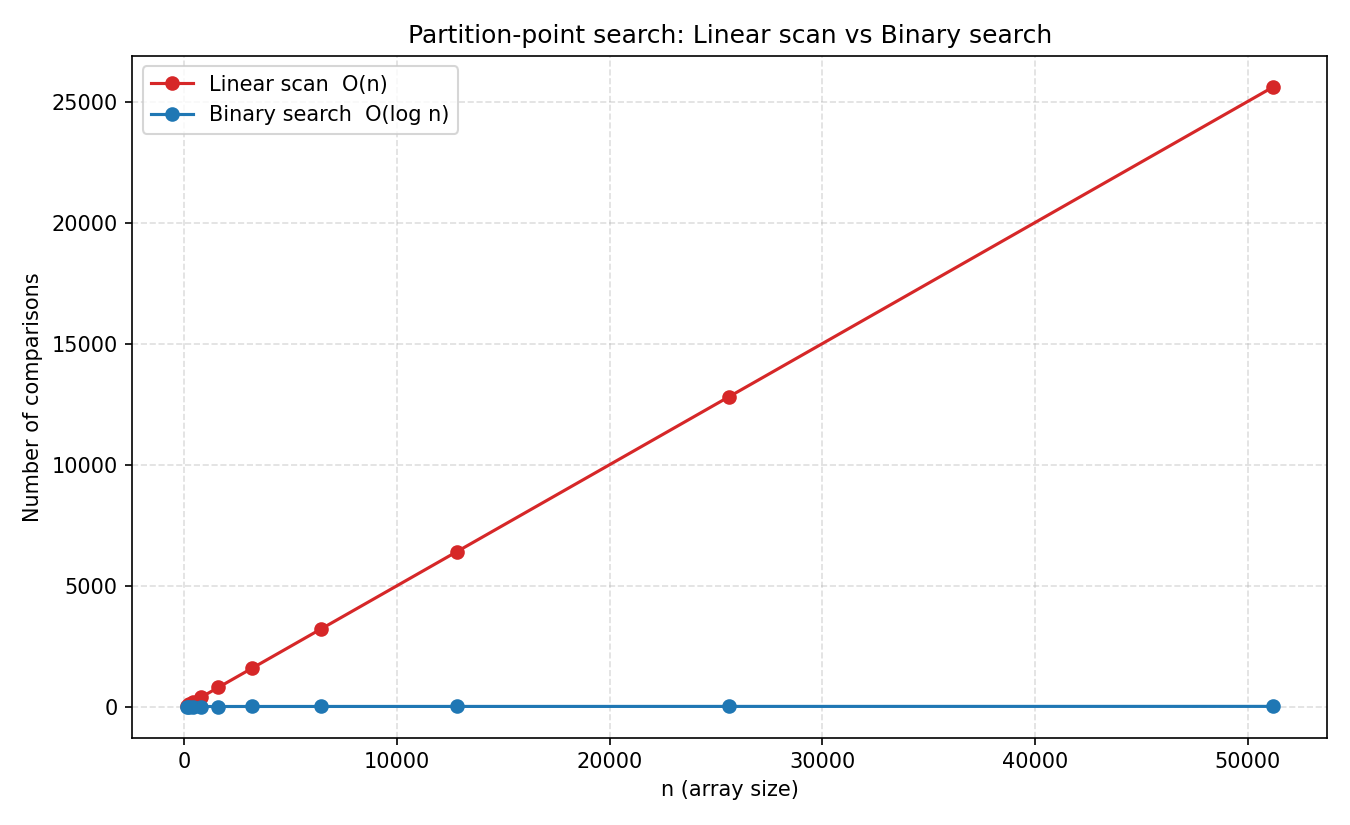

The data file committed next to this chart (first rows):
n, linear_comparisons, binary_comparisons
100, 51, 6
200, 101, 7
400, 201, 8
800, 401, 9
1600, 801, 10
3200, 1601, 11
6400, 3201, 12
12800, 6401, 13
25600, 12801, 14
51200, 25601, 15
